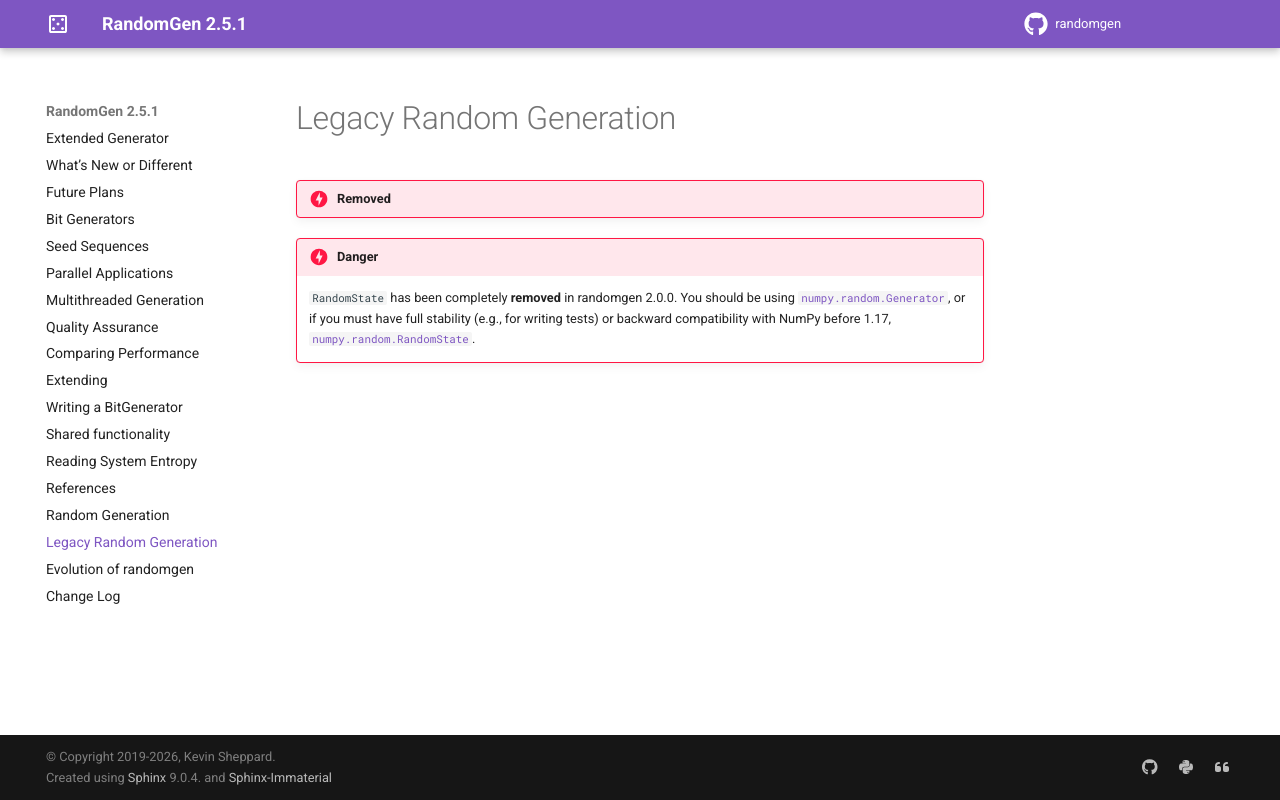

repository: bashtage/randomgen · page: legacy.html · generator: sphinx

Legacy Random Generation
------------------------


.. container:: admonition danger

  .. raw:: html

      <p class="admonition-title"> Removed </p>

.. danger::

   ``RandomState`` has been completely **removed** in randomgen 2.0.0.
   You should be using :class:`numpy.random.Generator`, or if you must
   have full stability (e.g., for writing tests) or backward compatibility
   with NumPy before 1.17, :class:`numpy.random.RandomState`.
